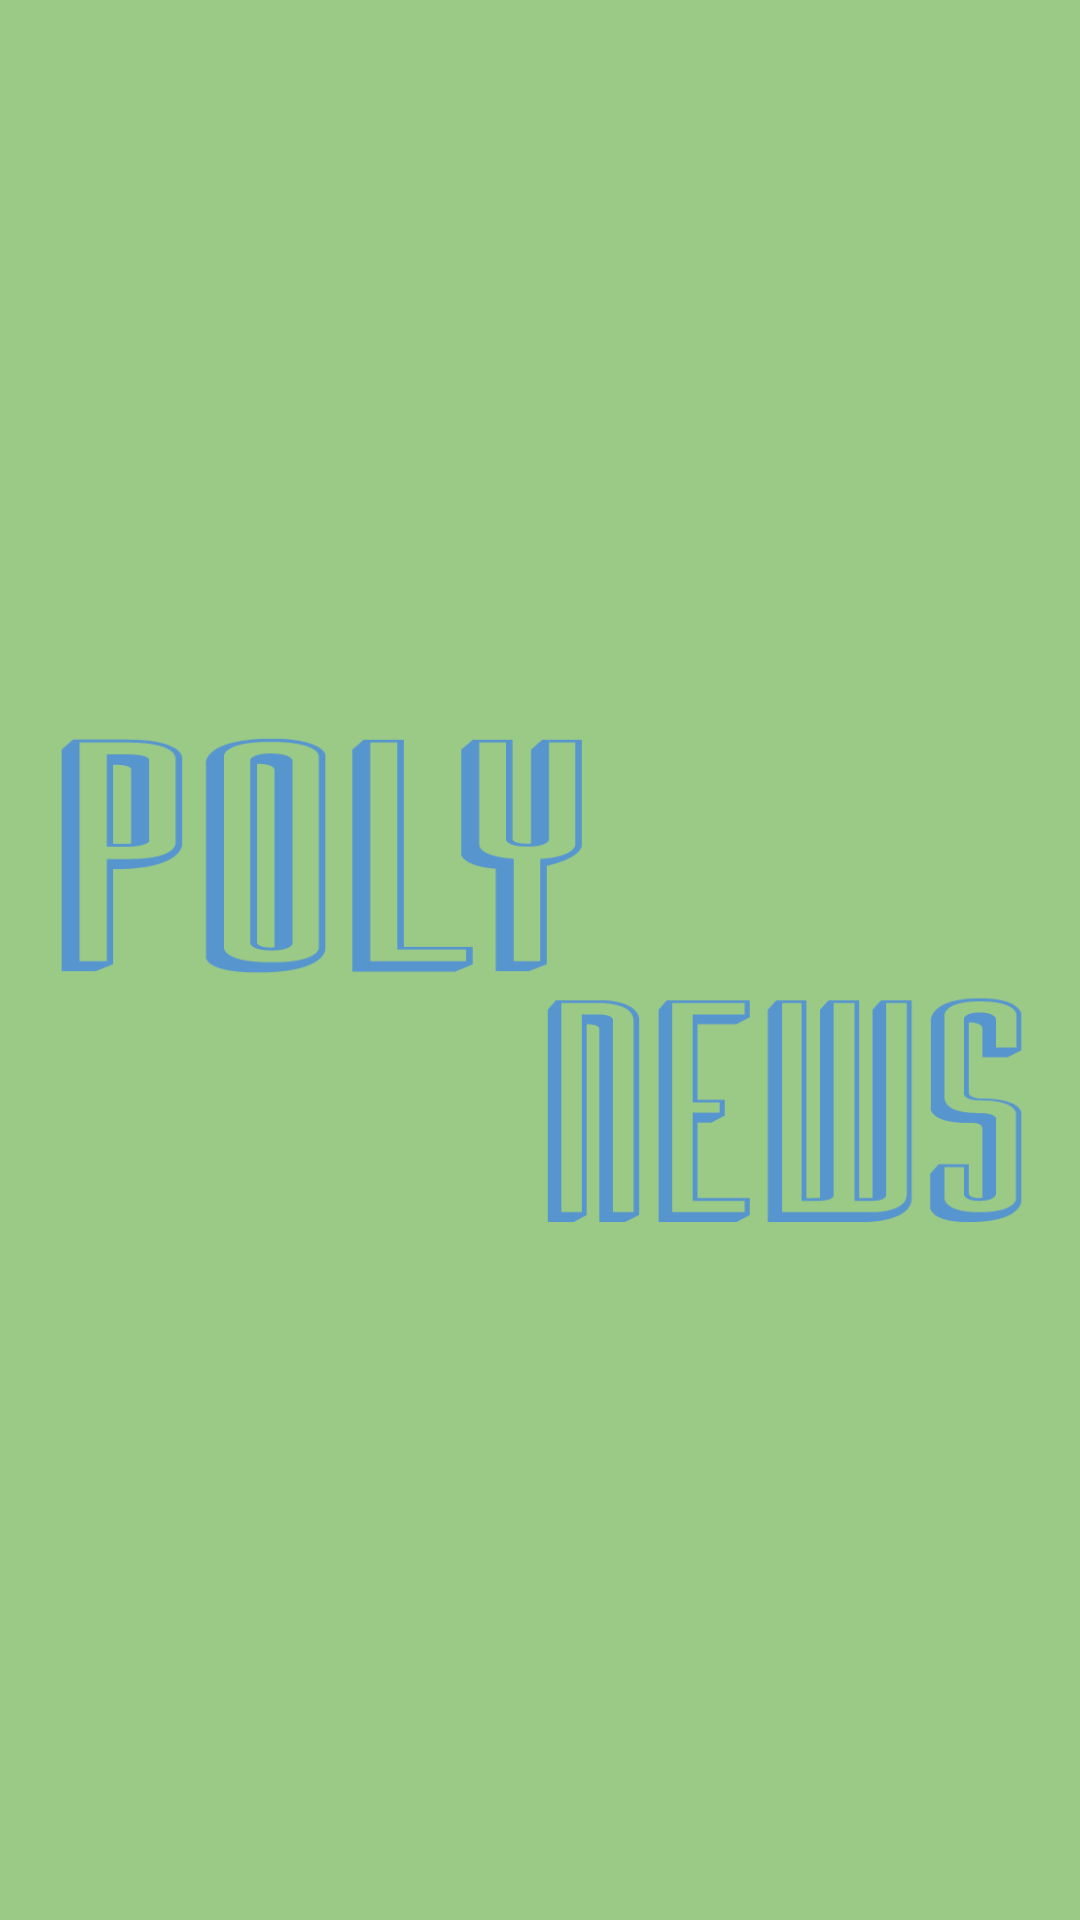

Write the Android layout XML for this screen, with the resource values it uses.
<!-- AndroidManifest.xml: application theme AppTheme -->
<!-- res/layout/nav_header.xml -->
<?xml version="1.0" encoding="utf-8"?>
<LinearLayout xmlns:android="http://schemas.android.com/apk/res/android"
    android:layout_width="match_parent"
    android:layout_height="160dp"
    android:background="#9BCA86"
    android:padding="16dp"
    android:theme="@style/ThemeOverlay.AppCompat.Light"
    android:orientation="vertical"
    android:gravity="bottom">

    <ImageView
        android:paddingTop="12dp"
        android:src="@drawable/polynews_text"
        android:layout_width="match_parent"
        android:layout_height="match_parent" />

</LinearLayout>
<!-- resources referenced by this layout -->
<resources>
  <!-- drawable polynews_text: png bitmap (drawable-nodpi, 11033 bytes) -->
  <style name="AppTheme" parent="Theme.AppCompat.Light.NoActionBar">
          
          <item name="colorPrimary">#8BC34A</item>
          <item name="colorPrimaryDark">#689F38</item>
          <item name="android:colorAccent">#5894CF</item>
          <item name="android:windowTranslucentStatus">true</item>
          <item name="android:navigationBarColor">@color/black</item>
          <item name="android:colorForeground">@color/dgts__text_light</item>
          <item name="android:textColorPrimary">@android:color/white</item>
          <item name="android:windowActionBarOverlay">true</item>
          <item name="android:textColorSecondary">@color/colorAccent</item>
      </style>
  <color name="black">#000000</color>
  <color name="colorAccent">#5894cf</color>
</resources>
